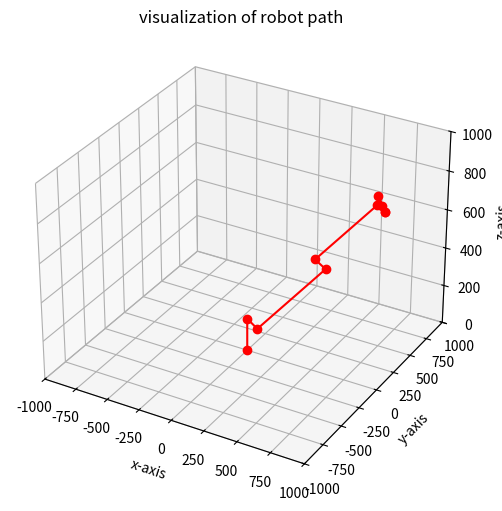

The matplotlib source for this figure:
import numpy as np
from scipy.optimize import minimize
import sympy as sym
from scipy.spatial.transform import Rotation
import matplotlib.pyplot as plt
import math

# Define symbols for joint variables
q1, q2, q3, q4, q5, q6 = sym.symbols('q1 q2 q3 q4 q5 q6')

# Define DH parameters as a matrix
DH_params = sym.Matrix([
    [q1, 169.2, 0, -sym.pi/2],
    [q2-sym.pi/2, -148.4, 0, 0],
    [0, 0, 566.9, 0],
    [q3, 148.4, 0, 0],
    [0, 0, 522.4, 0],
    [q4+sym.pi/2, -110.7, 0, 0],
    [0, 0, 0, sym.pi/2],
    [q5, 110.7, 0, -sym.pi/2],
    [q6, -96.7, 0, sym.pi/2]
])

def calc_T(DH_params, i, j):
    T = sym.eye(4)
    for k in range(i, j+1):
        alpha = DH_params[k, 3]
        a = DH_params[k, 2]
        d = DH_params[k, 1]
        q = DH_params[k, 0]
        
        T_k = DH_transform(q, d, a, alpha)
        T = T * T_k
    
    return T

def DH_transform(q, d, a, alpha):
    # q: Joint variable (angle in radians)
    # d: Link offset
    # a: Link length
    # alpha: Link twist
    T = sym.Matrix([[sym.cos(q), -sym.sin(q)*sym.cos(alpha), sym.sin(q)*sym.sin(alpha), a*sym.cos(q)],
                    [sym.sin(q), sym.cos(q)*sym.cos(alpha), -sym.cos(q)*sym.sin(alpha), a*sym.sin(q)],
                    [0, sym.sin(alpha), sym.cos(alpha), d],
                    [0, 0, 0, 1]])
    return T



# Define the forward kinematics function
def forward_kinematics(q_solution):
    DH_params_subs = DH_params.subs({q1: q_solution[0], q2: q_solution[1], q3: q_solution[2], 
                                     q4: q_solution[3], q5: q_solution[4], q6: q_solution[5]})
    
    T_09 = calc_T(DH_params_subs, 0, 5) * calc_T(DH_params_subs, 6, 8)
    
    pos = np.array(T_09[0:3, 3], dtype=np.float64)
    ori = np.array(T_09[0:3, 0:3], dtype=np.float64)
    
    return pos, ori



# Define the inverse kinematics function
def inverse_kinematics(x_desired, ori_desired, q_initial_guess=None):
    def error_function(q_solution):
        pos, ori = forward_kinematics(q_solution)
        pos_error = np.linalg.norm(pos - np.array(x_desired))
        ori_error = np.linalg.norm(ori_desired - np.array(ori))

        return pos_error + ori_error
        

    # Set the initial guess for joint angles
    if q_initial_guess is None:
        q_initial_guess = np.zeros(6)
    
    # Perform optimization to minimize the error function
    result = minimize(error_function, q_initial_guess, method='BFGS')
    q_solution = result.x
    
    return q_solution

# Set the desired position and orientation
x_desired = np.array([[500], [1000], [500]])  # Example desired position

x_desired = np.array([500, 1000, 500])

r = Rotation.from_euler('xyz', [np.radians(15), np.radians(30), np.radians(50)])  # Example desired orientation
ori_desired = r.as_matrix()
print(ori_desired)

# Set the initial guess for joint angles
q_initial_guess = np.array([0,0,0,0,0,0])  # Example initial guess

# Calculate inverse kinematics
q_solution = inverse_kinematics(x_desired, ori_desired, q_initial_guess)

a = forward_kinematics(q_solution)
print(a)


#visualization
q1, q2, q3, q4, q5, q6 = q_solution

# 각 관절 위치 계산
T01 = DH_transform(q1, 169.2, 0, -sym.pi/2)
T12 = DH_transform(q2-sym.pi/2, -148.4, 0, 0)
T23 = DH_transform(0, 0, 566.9, 0)
T34 = DH_transform(q3, 148.4, 0, 0)
T45 = DH_transform(0, 0, 522.4, 0)
T56 = DH_transform(q4+sym.pi/2, -110.7, 0, 0)
T67 = DH_transform(0, 0, 0, sym.pi/2)
T78 = DH_transform(q5, 110.7, 0, -sym.pi/2)
T89= DH_transform(q6, -96.7, 0, sym.pi/2)

# 각 관절 위치 표시를 위한 homogeneous transform matrix 계산
T02 = T01 * T12
T03 = T02 * T23
T04 = T03 * T34
T05 = T04 * T45
T06 = T05 * T56
T07 = T06 * T67
T08 = T07 * T78
T09 = T08 * T89

# homogeneous transform matrix를 이용하여 각 관절의 위치 계산
origin = np.array([[0, 0, 0, 1]]).T
P0 = np.array([0, 0, 0])
P1 = np.array(T01 * origin)[:3].flatten()
P2 = np.array(T02 * origin)[:3].flatten()
P3 = np.array(T03 * origin)[:3].flatten()
P4 = np.array(T04 * origin)[:3].flatten()
P5 = np.array(T05 * origin)[:3].flatten()
P6 = np.array(T06 * origin)[:3].flatten()
P7 = np.array(T07 * origin)[:3].flatten()
P8 = np.array(T08 * origin)[:3].flatten()
P9 = np.array(T09 * origin)[:3].flatten()



# Define the plot settings
fig = plt.figure(figsize=(8,6))
ax = fig.add_subplot(111, projection='3d')
ax.set_xlim(-1000, 1000)
ax.set_ylim(-1000, 1000)
ax.set_zlim(0, 1000)
ax.set_title('visualization of robot path')
ax.set_xlabel('x-axis')
ax.set_ylabel('y-axis')
ax.set_zlabel('z-axis')


# Plot the arm
ax.plot([P0[0], P1[0], P2[0], P3[0], P4[0], P5[0], P6[0], P7[0], P8[0], P9[0]],
        [P0[1], P1[1], P2[1], P3[1], P4[1], P5[1], P6[1], P7[1], P8[1], P9[1]],
        [P0[2], P1[2], P2[2], P3[2], P4[2], P5[2], P6[2], P7[2], P8[2], P9[2]], 'ro-')

# Extract the rotation matrix from the homogeneous transform matrix T09
R = np.array(T09[:3, :3])

# Calculate the roll, pitch, and yaw angles using the rotation matrix
roll = math.atan2(R[2, 1], R[2, 2])
pitch = math.atan2(-R[2, 0], math.sqrt(R[2, 1]**2 + R[2, 2]**2))
yaw = math.atan2(R[1, 0], R[0, 0])
ori = np.array([roll, pitch, yaw])

x = P9
ori = np.array([roll, pitch, yaw])
ee = np.concatenate((x, ori), axis=0)
print(ee)
